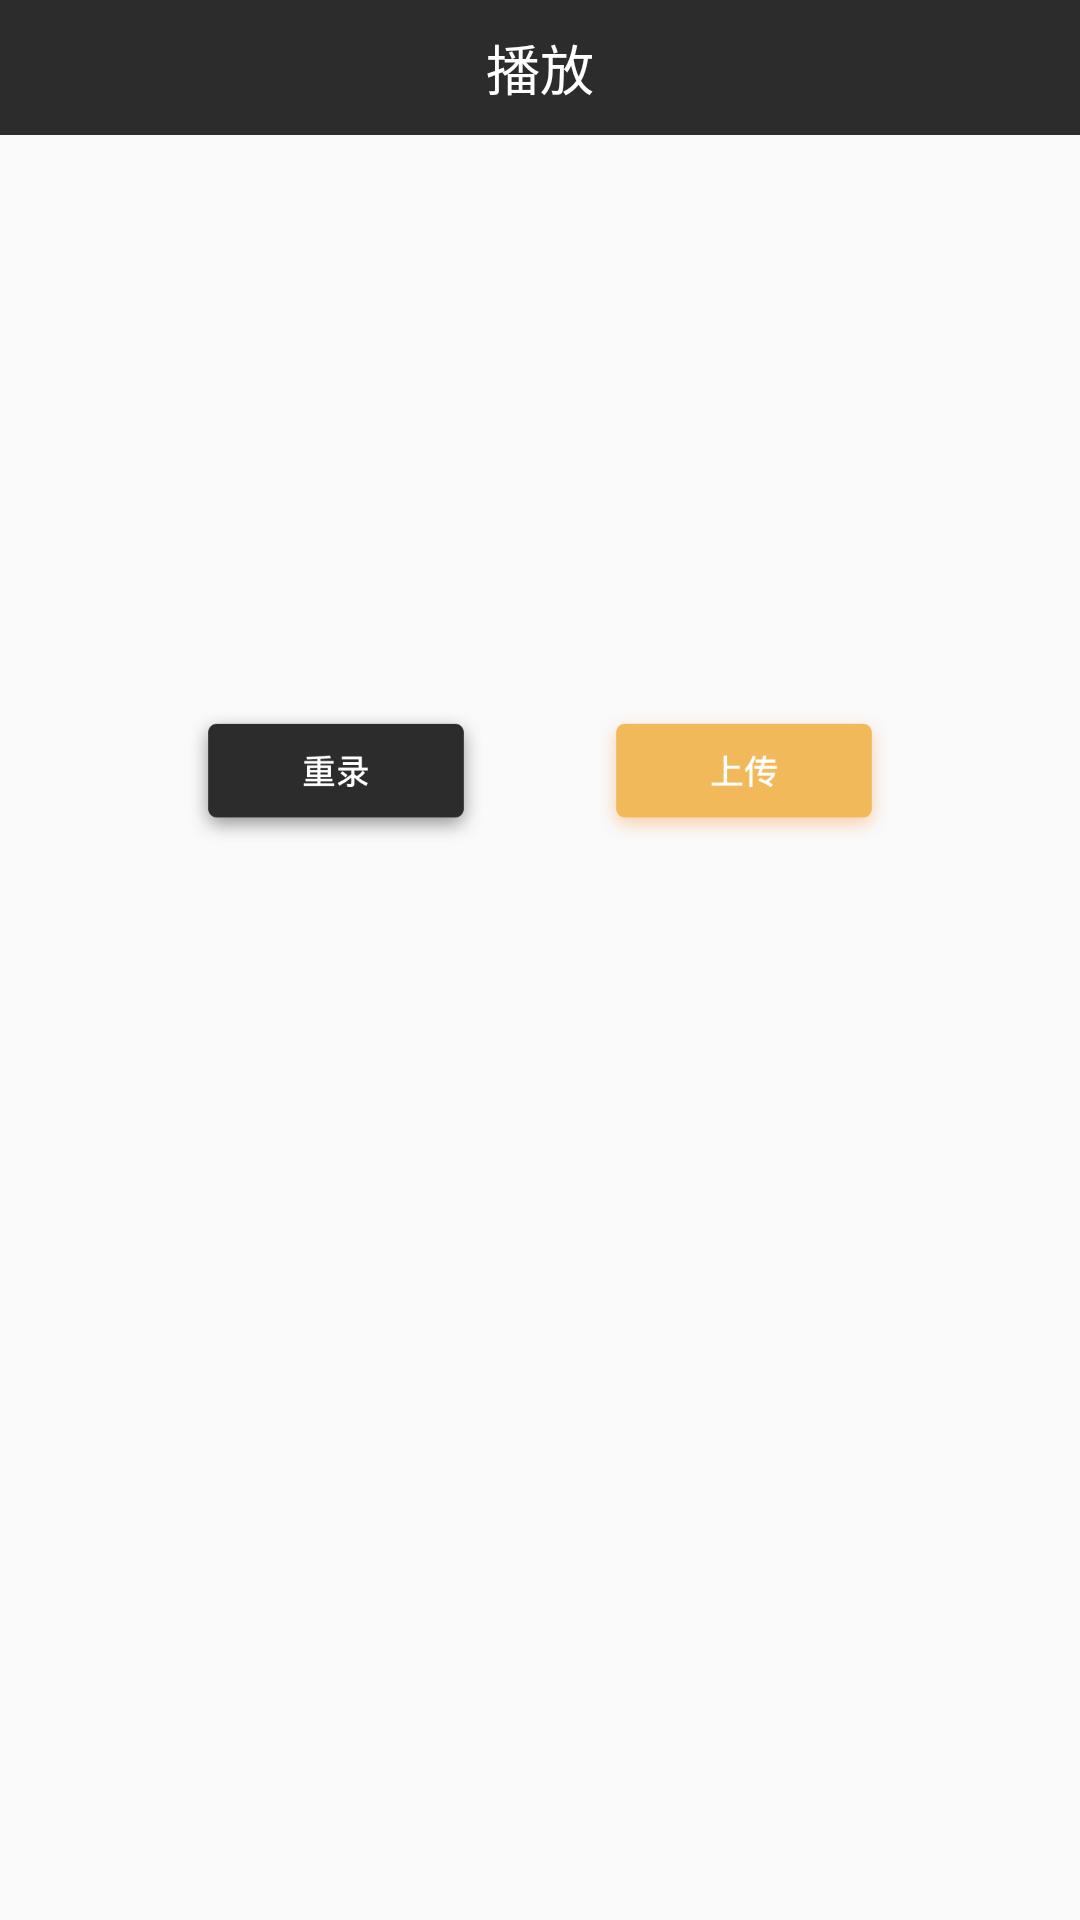

Android layout source for this screen:
<!-- AndroidManifest.xml: application theme AppTheme -->
<!-- res/layout/activity_shangchuan.xml -->
<?xml version="1.0" encoding="utf-8"?>
<LinearLayout xmlns:android="http://schemas.android.com/apk/res/android"
    xmlns:app="http://schemas.android.com/apk/res-auto"
    xmlns:tools="http://schemas.android.com/tools"
    android:layout_width="match_parent"
    android:layout_height="match_parent"
    android:orientation="vertical"
    tools:context=".module.quanming.shanchuan.ShangchuanActivity">

    <RelativeLayout
        android:background="@color/color_2C2C2C"
        android:layout_width="match_parent"
        android:layout_height="@dimen/man_45dp">
        <TextView
            android:layout_centerInParent="true"
            android:text="播放"
            android:textSize="@dimen/text_18sp"
            android:textColor="@color/rgb_ffffff"
            android:layout_width="wrap_content"
            android:layout_height="wrap_content" />

        <ImageView
            android:id="@+id/back"
            android:paddingLeft="@dimen/man_12dp"
            android:layout_centerVertical="true"
            android:src="@drawable/backup_icon"
            android:layout_width="wrap_content"
            android:layout_height="wrap_content" />
    </RelativeLayout>

    <RelativeLayout
        android:id="@+id/bofangvidel"
        android:layout_width="match_parent"
        android:layout_height="@dimen/man_168dp"/>

    <RelativeLayout
        android:layout_marginLeft="@dimen/man_52dp"
        android:layout_marginRight="@dimen/man_52dp"
        android:layout_marginTop="@dimen/man_24dp"
        android:layout_width="match_parent"
        android:layout_height="wrap_content">
        <ImageView
            android:id="@+id/chonglu"
            android:src="@drawable/chonglu"
            android:layout_width="@dimen/man_120dp"
            android:layout_height="@dimen/man_44dp" />
        <ImageView
            android:id="@+id/shanchu"
            android:layout_alignParentRight="true"
            android:src="@drawable/shangchuan"
            android:layout_width="@dimen/man_120dp"
            android:layout_height="@dimen/man_44dp" />

    </RelativeLayout>
</LinearLayout>
<!-- resources referenced by this layout -->
<resources>
  <color name="color_2C2C2C">#2C2C2C</color>
  <color name="rgb_ffffff">#ffffff</color>
  <dimen name="man_120dp">120dp</dimen>
  <dimen name="man_12dp">12dp</dimen>
  <dimen name="man_168dp">168dp</dimen>
  <dimen name="man_24dp">24dp</dimen>
  <dimen name="man_44dp">44dp</dimen>
  <dimen name="man_45dp">45dp</dimen>
  <dimen name="man_52dp">52dp</dimen>
  <dimen name="text_18sp">18sp</dimen>
  <!-- drawable chonglu: png bitmap (drawable-xhdpi, 5715 bytes) -->
  <!-- drawable shangchuan: png bitmap (drawable-xxhdpi, 17232 bytes) -->
  <style name="AppTheme" parent="Theme.AppCompat.Light.NoActionBar">
          
          <item name="colorPrimary">@color/colorPrimary</item>
          <item name="colorPrimaryDark">@color/colorPrimaryDark</item>
          <item name="colorAccent">@color/colorAccent</item>
      </style>
  <color name="colorPrimary">#3F51B5</color>
  <color name="colorPrimaryDark">#303F9F</color>
  <color name="colorAccent">#FF4081</color>
</resources>
